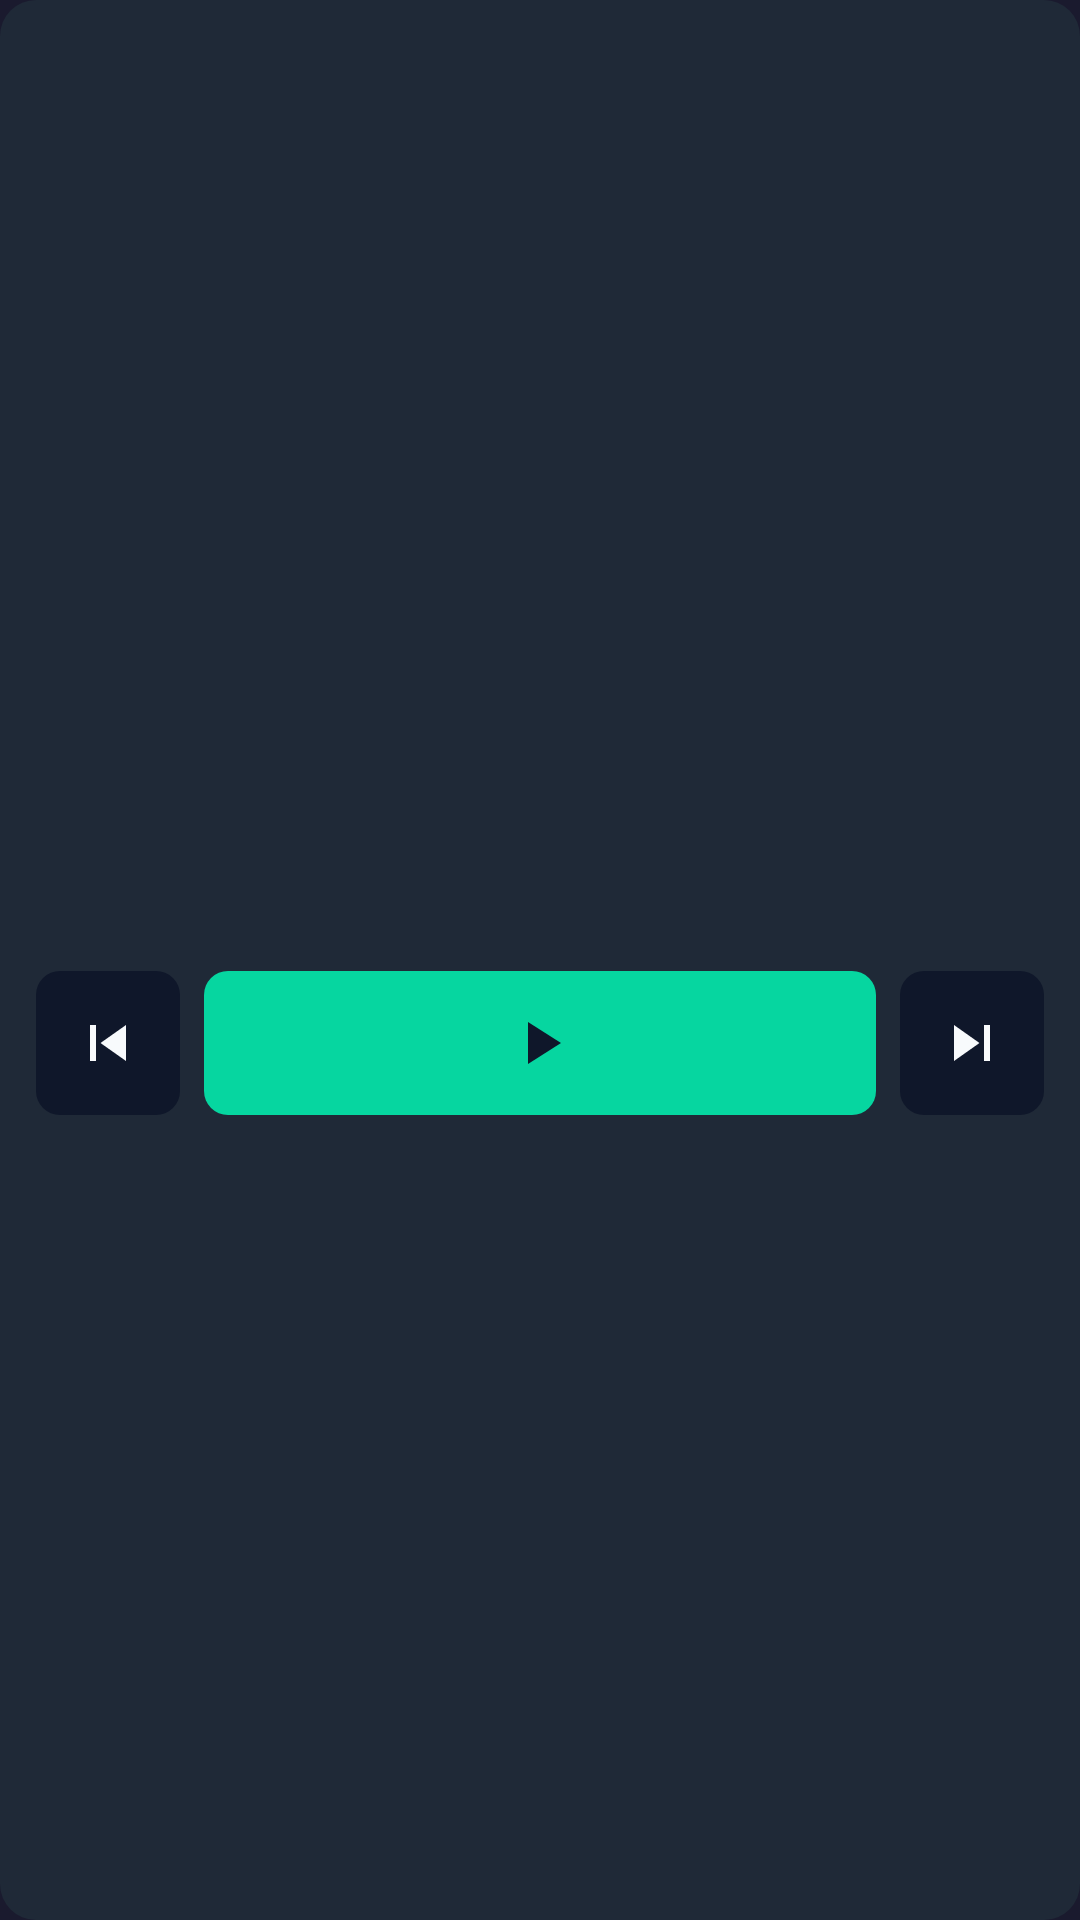

Reconstruct the res/layout file that produces this screen, plus the resources it refers to.
<!-- AndroidManifest.xml: application theme Theme.Sonorium -->
<!-- res/layout/widget_large.xml -->
<?xml version="1.0" encoding="utf-8"?>
<LinearLayout xmlns:android="http://schemas.android.com/apk/res/android"
    android:id="@+id/widget_root"
    android:layout_width="match_parent"
    android:layout_height="match_parent"
    android:background="@drawable/widget_background"
    android:orientation="vertical"
    android:padding="12dp">

    <TextView
        android:id="@+id/widget_source"
        android:layout_width="match_parent"
        android:layout_height="wrap_content"
        android:ellipsize="end"
        android:maxLines="1"
        android:textColor="@color/text_secondary"
        android:textSize="12sp" />

    <TextView
        android:id="@+id/widget_title"
        android:layout_width="match_parent"
        android:layout_height="wrap_content"
        android:ellipsize="end"
        android:maxLines="1"
        android:textColor="@color/text"
        android:textSize="16sp"
        android:textStyle="bold" />

    <TextView
        android:id="@+id/widget_status"
        android:layout_width="match_parent"
        android:layout_height="wrap_content"
        android:ellipsize="end"
        android:maxLines="1"
        android:textColor="@color/text_secondary"
        android:textSize="13sp" />

    <LinearLayout
        android:id="@+id/widget_controls"
        android:layout_width="match_parent"
        android:layout_height="0dp"
        android:layout_weight="1"
        android:gravity="center_vertical"
        android:orientation="horizontal">

        <ImageButton
            android:id="@+id/widget_previous"
            android:layout_width="48dp"
            android:layout_height="48dp"
            android:background="@drawable/widget_button_quiet"
            android:contentDescription="@string/widget_previous"
            android:src="@drawable/ic_widget_previous" />

        <ImageButton
            android:id="@+id/widget_play"
            android:layout_width="0dp"
            android:layout_height="48dp"
            android:layout_marginStart="8dp"
            android:layout_marginEnd="8dp"
            android:layout_weight="1"
            android:background="@drawable/widget_button"
            android:contentDescription="@string/widget_play"
            android:src="@drawable/ic_widget_play" />

        <ImageButton
            android:id="@+id/widget_next"
            android:layout_width="48dp"
            android:layout_height="48dp"
            android:background="@drawable/widget_button_quiet"
            android:contentDescription="@string/widget_next"
            android:src="@drawable/ic_widget_next" />
    </LinearLayout>

    <TextView
        android:id="@+id/widget_action"
        android:layout_width="match_parent"
        android:layout_height="48dp"
        android:gravity="center"
        android:textColor="@color/accent"
        android:textSize="14sp"
        android:textStyle="bold"
        android:visibility="gone" />
</LinearLayout>
<!-- resources referenced by this layout -->
<resources>
  <color name="accent">#06D6A0</color>
  <color name="text">#F8FAFC</color>
  <color name="text_secondary">#94A3B8</color>
  <!-- drawable ic_widget_next (drawable) -->
  <?xml version="1.0" encoding="utf-8"?>
  <vector xmlns:android="http://schemas.android.com/apk/res/android"
      android:width="24dp"
      android:height="24dp"
      android:viewportWidth="24"
      android:viewportHeight="24">
      <path
          android:fillColor="#FFF8FAFC"
          android:pathData="M6,18l8.5,-6L6,6v12zM16,6v12h2V6h-2z" />
  </vector>
  <!-- drawable ic_widget_play (drawable) -->
  <?xml version="1.0" encoding="utf-8"?>
  <vector xmlns:android="http://schemas.android.com/apk/res/android"
      android:width="24dp"
      android:height="24dp"
      android:viewportWidth="24"
      android:viewportHeight="24">
      <path
          android:fillColor="#FF0F172A"
          android:pathData="M8,5v14l11,-7z" />
  </vector>
  <!-- drawable ic_widget_previous (drawable) -->
  <?xml version="1.0" encoding="utf-8"?>
  <vector xmlns:android="http://schemas.android.com/apk/res/android"
      android:width="24dp"
      android:height="24dp"
      android:viewportWidth="24"
      android:viewportHeight="24">
      <path
          android:fillColor="#FFF8FAFC"
          android:pathData="M6,6h2v12h-2zM9.5,12l8.5,6V6z" />
  </vector>
  <!-- drawable widget_background (drawable) -->
  <?xml version="1.0" encoding="utf-8"?>
  <shape xmlns:android="http://schemas.android.com/apk/res/android" android:shape="rectangle">
      <solid android:color="@color/card" />
      <corners android:radius="12dp" />
  </shape>
  <!-- drawable widget_button (drawable) -->
  <?xml version="1.0" encoding="utf-8"?>
  <shape xmlns:android="http://schemas.android.com/apk/res/android" android:shape="rectangle">
      <solid android:color="@color/accent" />
      <corners android:radius="8dp" />
  </shape>
  <!-- drawable widget_button_quiet (drawable) -->
  <?xml version="1.0" encoding="utf-8"?>
  <shape xmlns:android="http://schemas.android.com/apk/res/android" android:shape="rectangle">
      <solid android:color="@color/bar" />
      <corners android:radius="8dp" />
  </shape>
  <string name="widget_next">Next preset, step or entry</string>
  <string name="widget_play">Play</string>
  <string name="widget_previous">Previous preset or step</string>
  <style name="Theme.Sonorium" parent="android:Theme.Material.NoActionBar">
          <item name="android:windowBackground">@color/background</item>
          <item name="android:statusBarColor">@color/bar</item>
          <item name="android:navigationBarColor">@color/bar</item>
      </style>
  <color name="card">#1F2937</color>
  <color name="bar">#0F172A</color>
  <color name="background">#1A1A2E</color>
</resources>
